8-way image classification set "AIFactory_FruitQC" from GitHub (yuri0329/AIFactory_FruitQC); label vocabulary: apple fuji, mandarine hallabong, mandarine onjumilgam, pear chuhwang, pear singo, persimmon bansi, persimmon booyu, persimmon daebong.

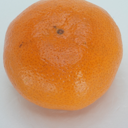
Label: mandarine onjumilgam

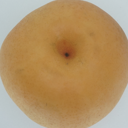
Label: pear singo

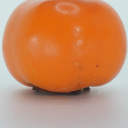
Label: persimmon bansi

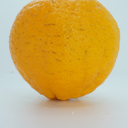
Label: mandarine hallabong

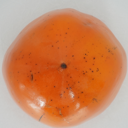
Label: persimmon daebong

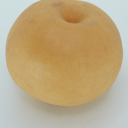
Label: pear chuhwang
